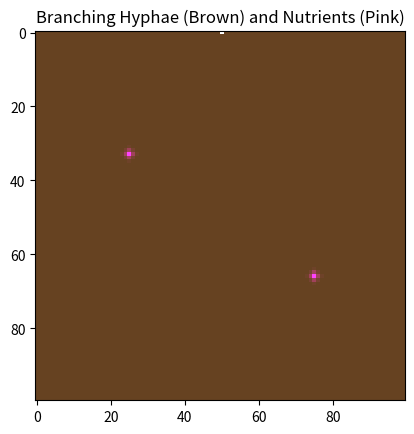

This figure's Python source:
import numpy as np 
import matplotlib.pyplot as plt
from scipy.ndimage import laplace
from matplotlib.animation import FuncAnimation

params = {
    "grid_size": 100,
    "dt": 0.2, # Time step for nutrient diffusion
    "D_G": 0.9, # Diffusion coefficient for nutrients
    "V_max": 0.7, # Maximum velocity of nutrient uptake (Enzyme kinetics)
    "K_m": 0.5, # Half-saturation constant for nutrient uptake (Enzyme kinetics)
    "mu": 0.9, # Growth rate of mycelium based on nutrient uptake
    "branch_prob_1": 0.9, # Probability of branching/creating a tip
    "branch_prob_2": 0.5, 
    "branch_prob_3": 0.2, 
    "down_growth_prob": 0.55, # Probability of growing downwards
    "side_growth_prob": 0.45, # Probability of growing to the sides
    "growth_thresh": 0.001, # Threshold of nutrient concentration for growth (in each cell/locally)
    "lambda": 0.05 # Decay rate of biomass (because of energy consumption)
}

def initialise_grids(grid_size):
    """
    Initialise the nutrients and biomass on the grid.
    Initial spore is at the top-middle of the grid.
    Two nutrient hotspots are placed at (1/3, 1/4) and (2/3, 3/4).
    """
    nutrient_grid = np.zeros((grid_size, grid_size), dtype=float)  # Nutrient grid
    root_grid = np.zeros((grid_size, grid_size), dtype=int)  # Biomass grid
    tips = set()

    # Initial spore at top-middle
    center = grid_size // 2
    root_grid[0, center] = 1
    tips.add((0, center))

    # Two nutrient hotspots (N1 and N2)
    nutrient_grid[grid_size // 3, grid_size // 4] = 1.0
    nutrient_grid[2 * grid_size // 3, 3 * grid_size // 4] = 1.0
    nutrient_grid[grid_size // 3, grid_size // 4] = 1.0
    # nutrient_grid[0, grid_size//2 - 2] = 1.0

    return nutrient_grid, root_grid, tips

def update_nutrients(grid_size, G, M, p):
    """
    Update the nutrient grid based on diffusion and uptake.
    """
    laplacian_G = laplace(G)
    uptake = (p["V_max"] * G) / (p["K_m"] + G + 1e-9) * (M)
    dG = p["D_G"] * laplacian_G - uptake
    G += p["dt"] * dG
    G = np.clip(G, 0, 1) 
    G[grid_size // 3, grid_size // 4] = 1.0 # Reset nutrient hotspots to 1 to remain a constant source
    G[2 * grid_size // 3, 3 * grid_size // 4] = 1.0
    # G[0, grid_size//2 - 2] = 1.0
    return G

def grow_tips(M, G, tips, p):
    """
    Grow the tips of the mycelium based on nutrient uptake.
    """
    new_tips = set()
    grid_size = M.shape[0]

    def neighbors(i, j):
        dirs = [(1, 0), (0, -1), (0, 1)]  # Down, Left, Right. Up direction is removed due to gravity. 
        valid = []
        for di, dj in dirs:
            ni, nj = i + di, j + dj
            if 0 <= ni < grid_size and 0 <= nj < grid_size and M[ni, nj] == 0:
                valid.append((ni, nj))
        return valid

    for i, j in tips:
        grew = False
        for ni, nj in neighbors(i, j):
            uptake_G = p["mu"] * G[ni, nj] / (p["K_m"] + G[ni, nj]) - p["lambda"] * M[ni, nj]
            uptake_P = uptake_G # TODO: will change, for now assume same uptake for both nutrients
            growth_rate = (uptake_G + uptake_P)
            growth_rate = np.clip(growth_rate, 0, 1)  # Ensure growth rate is between 0 and 1
            if G[ni, nj] < 1/3: 
                p["branch_prob"] = p["branch_prob_3"]
            elif G[ni, nj] < 2/3:
                p["branch_prob"] = p["branch_prob_2"]
            else:
                p["branch_prob"] = p["branch_prob_1"]

            if np.random.rand() < growth_rate:
                M[ni, nj] = 1 
                new_tips.add((ni, nj))
                grew = True  
        
        if grew and np.random.rand() < p["branch_prob"]:
            new_tips.add((i, j)) 

    return M, new_tips


def animate_simulation(G, M, tips, p, num_frames=300):
    fig, ax = plt.subplots()
    ax.set_title("Branching Hyphae (Brown) and Nutrients (Pink)")
    im = ax.imshow(np.zeros((p["grid_size"], p["grid_size"], 3)))

    def update(frame):
        nonlocal G, M, tips
        G = update_nutrients(p["grid_size"], G, M, p)
        M, new_tips = grow_tips(M, G, tips, p)

        def is_tip(i, j, M):
            # Check if there's any biomass directly below the specified position
            grid_size = M.shape[0]
            for ni in range(i + 1, grid_size):
                if M[ni, j] == 1:
                    return False
            return True

        tips = new_tips.union(tips)
        tips = set(filter(lambda tip: is_tip(*tip, M), tips)) # Filter tips to only include bottom tips

        rgb_image = np.ones((p["grid_size"], p["grid_size"], 3))
        rgb_image[..., 0] *= 0.4
        rgb_image[..., 1] *= 0.26
        rgb_image[..., 2] *= 0.13

        nutrient_blue = G
        nutrient_red = G
        rgb_image[..., 0] += nutrient_red
        rgb_image[..., 2] += nutrient_blue
        rgb_image = np.clip(rgb_image, 0, 1)

        for i in range(p["grid_size"]):
            for j in range(p["grid_size"]):
                if M[i, j] == 1:
                    rgb_image[i, j] = [0.8, 0.52, 0.25]

        for i, j in tips:
            rgb_image[i, j] = [1, 1, 1]

        im.set_array(rgb_image)
        return [im]

    ani = FuncAnimation(fig, update, frames=num_frames, blit=True)
    plt.show()

if __name__ == "__main__":
    nutrient_grid, root_grid, tips = initialise_grids(params["grid_size"])
    animate_simulation(nutrient_grid, root_grid, tips, params, num_frames=400)